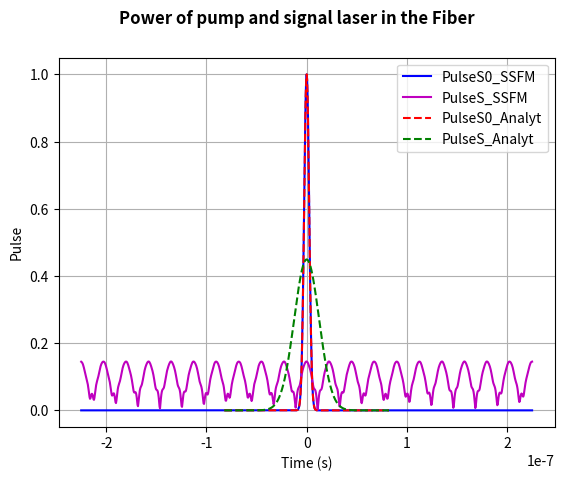
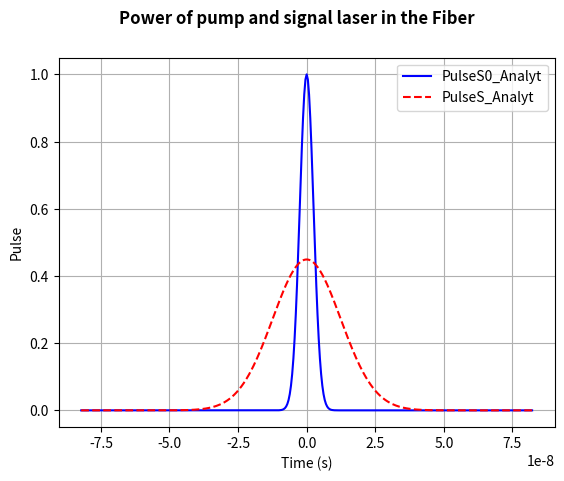

The matplotlib source for these figures, in order:
# -*- coding: utf-8 -*-
"""
Created on Fri Apr 30 10:34:44 2021

@author: elham.rahmati
"""

import numpy as np
import scipy
from scipy.integrate import solve_ivp
from numpy import savetxt
from matplotlib import pyplot as plt
#plt.close('all')

# SSFM code for solving the normalized NLS equation

# Parameters
n = 10000
fiblen = 1            # fiber length in units of the dispersion length L_D
L_D = 50000
N = 1                 # soliton order
lambda_p = 1450e-9    # in m
lambda_s = 1550e-9    # in m
lambda0 = 1e-6        # in m
coeff1 = 0.5
alpha_dBs = 0.18
c = 3e8               # Light speed in m/s
vg_s_D = c/1.457        # Group velocity for laser pulse
Aeff = 100e-12        # Effective aera in m**2
ws = 2 * np.pi * c / lambda_s     # Laser frequency in rad/s
t0 = 5e-9                         # in s
vg_s = vg_s_D/L_D        # Group velocity for laser pulse Dimensionless
BetaS_D = 1/vg_s
BetaS2_D = 0.1 * BetaS_D
BetaS2 =BetaS2_D /c

# function that returns alpha (dB) to alpha (1/m)
def dB_To_mInv(dB):
    return (dB/20)*(10**-3)*np.log(10)

# Convert alpha (dB) to alpha (1/m) using function dB_To_mInv
alpha_s_D = dB_To_mInv(alpha_dBs)    # D in the name of parameter means the parameter with original unit
alpha_s = alpha_s_D * L_D

############### set simulation parameters ###############
nt = 1024                              # FFT points
Taumax = 150e-9                        # window size
step_num = round(10001 * fiblen * N**2)  # No. of Z steps
deltaξ = fiblen/step_num               # Step size in Z
dtau = (3*Taumax)/nt                   # Step size in tau

def pulse(t, width, tau0, amp):
    if t > width/2 :
        return amp*np.exp(-((t - width/2)/(np.sqrt(2)*tau0))**2)
    elif t < -width/2 :
        return amp*np.exp(-((t + width/2)/(np.sqrt(2)*tau0))**2)
    else:
        return amp
    
Ps0 = 1.0
tau = np.arange(-nt/2,nt/2 + 1)*dtau /t0                               # Time array dimensionless
omega = scipy.fft.fftshift(np.arange(-nt/2,nt/2 + 1))*(np.pi/Taumax)   # Omega array
pulse_s = np.array([pulse(t,0.01, t0*1e8, np.sqrt(Ps0)) for t in tau])        # Tunable pulse shape (can be modified)

list_s = pulse_s

middle_pulse_s = int(len(pulse_s) / 2) # = int(2.5) = 2
print(list_s[middle_pulse_s]) # 3

uu_s = pulse_s / np.sqrt(Ps0)     # Field

############### plot input pulse shape and spectrum ###############
temp_s = scipy.fft.fftshift(scipy.fft.ifft(uu_s))    # Fourier transform
spect_s = abs(temp_s)**2                             # Input spectrum
spect_s = spect_s/np.max(spect_s)                    # Normalize
freq = scipy.fft.fftshift(omega)/(2*np.pi)           # Freq. Array

############### store dispersive phase shifts to speedup code ###############
#dispersion_s = np.exp((-1j*omega**2*BetaS2/2- alpha_s/2) * deltaξ) # Phase factor
dispersion_s = np.exp((-1j*omega**2*BetaS2/2) * deltaξ) # Phase factor

############### begining of main loop ###############
# Scheme : 1/2N -> D -> 1/2N    first half step nonlinear
hhz_s = 0
temp_s = uu_s * np.exp(hhz_s/2)   # note hhz/2


Zarray = np.zeros((step_num,1))
Psarray = np.zeros((step_num,1))
P0_s = max(abs(uu_s)**2) * Ps0
Zarray[0] = 0
Psarray[0] = P0_s
for i in np.arange(0,step_num-1):
    print(i/(step_num - 2)*100)
    f_temp_s = scipy.fft.ifft(temp_s)*dispersion_s
    uu_s = scipy.fft.fft(f_temp_s)
    temp_s = uu_s * np.exp(hhz_s)
    P_s = max(abs(uu_s)**2) * Ps0
    pulse = abs(uu_s) * np.sqrt(Ps0)
    Zarray[i + 1] = (i + 1) * deltaξ * L_D
    Psarray[i + 1] = P_s

# Data = dict()
# Data['z'] = Zarray
# Data['Psarray'] = Psarray
# np.save('Power_NonDispersion_Linear',Data)

z = np.array(np.linspace(0.0,L_D,1025)) 
#t_S = np.array(np.linspace(0.0,2.5e-4,10000))
#t = t_S - z/vg_s_D

Z,Tau = np.meshgrid(z,tau)
pulse0_Analyt = np.sqrt(Ps0)*np.exp(-(tau)**2/(2*(t0*1e8)**2))
US_Analyt = (t0*1e8)*np.exp(-(Tau**2)/(2*((t0*1e8)**2 - 1j*BetaS2_D*Z)))/np.sqrt((t0*1e8)**2 - 1j*BetaS2_D*Z)
pulse_Analyt = abs(US_Analyt) * np.sqrt(Ps0)

# plot usingwith matplotlib package using pyplot
# setup figures
fig = plt.figure()
plt.plot(np.array(tau*t0),pulse_s,'-b', label='PulseS0_SSFM')
plt.plot(np.array(tau*t0), pulse,'-m', label='PulseS_SSFM')
plt.plot(tau[-700:700]*t0, pulse0_Analyt[-700:700], '--r', label='PulseS0_Analyt')
plt.plot(tau[-700:700]*t0, pulse_Analyt[:,-1][-700:700], '--g', label='PulseS_Analyt')
plt.legend(loc='best')
plt.suptitle("""Power of pump and signal laser in the Fiber """, fontweight ="bold")  
plt.xlabel("Time (s)")
plt.ylabel("Pulse")
plt.grid()
#plt.savefig('Pulse_shape_with_dispersion.jpg')
plt.show()


fig = plt.figure()
plt.plot(tau[-700:700]*t0, pulse0_Analyt[-700:700], '-b', label='PulseS0_Analyt')
plt.plot(tau[-700:700]*t0, pulse_Analyt[:,-1][-700:700], '--r', label='PulseS_Analyt')
plt.legend(loc='best')
plt.suptitle("""Power of pump and signal laser in the Fiber """, fontweight ="bold")  
plt.xlabel("Time (s)")
plt.ylabel("Pulse")
plt.grid()
#plt.savefig('Pulse_shape_with_dispersion.jpg')
plt.show()
